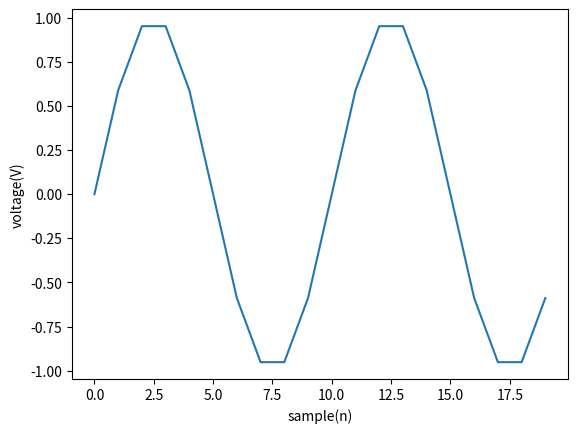

Write Python code to recreate this figure.
import matplotlib.pyplot as plt
import numpy as np


Fs = 20
f = 2
sample = 20
x = np.arange(sample)
y = np.sin(2 * np.pi * f * x / Fs)
plt.plot(x, y)
plt.xlabel('sample(n)')
plt.ylabel('voltage(V)')
plt.show()
